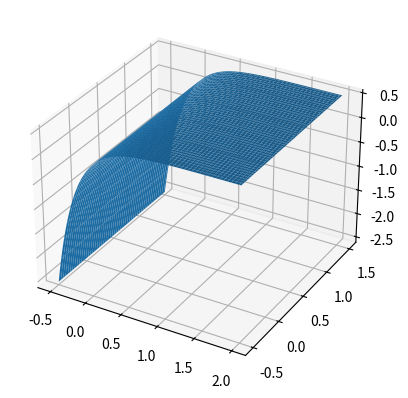

Recreate this plot in Python.
#################################################################################
# This script generates predictions of the exact analytical solution for the 
# Kovasznay flow. 
# The library DeepXDE is used for all implementation below.
#################################################################################

import numpy as np
import matplotlib.pyplot as plt 

x, y = np.meshgrid(
    np.linspace(-0.5, 2.0, 100),
    np.linspace(-0.5, 1.5, 100)
)

Re = 20
nu = 1/Re
l = 1/(2*nu) - np.sqrt(1/(4*nu**2) + 4*np.pi**2)

u = 1 - np.exp(l*x)*np.cos(2*np.pi*y)
v = l/(2*np.pi)*np.exp(l*x)*np.sin(2*np.pi*y)
p = 1/2*(1 - np.exp(2*l*x))

ax = plt.axes(projection="3d")
ax.plot_surface(x, y, p)
plt.show()